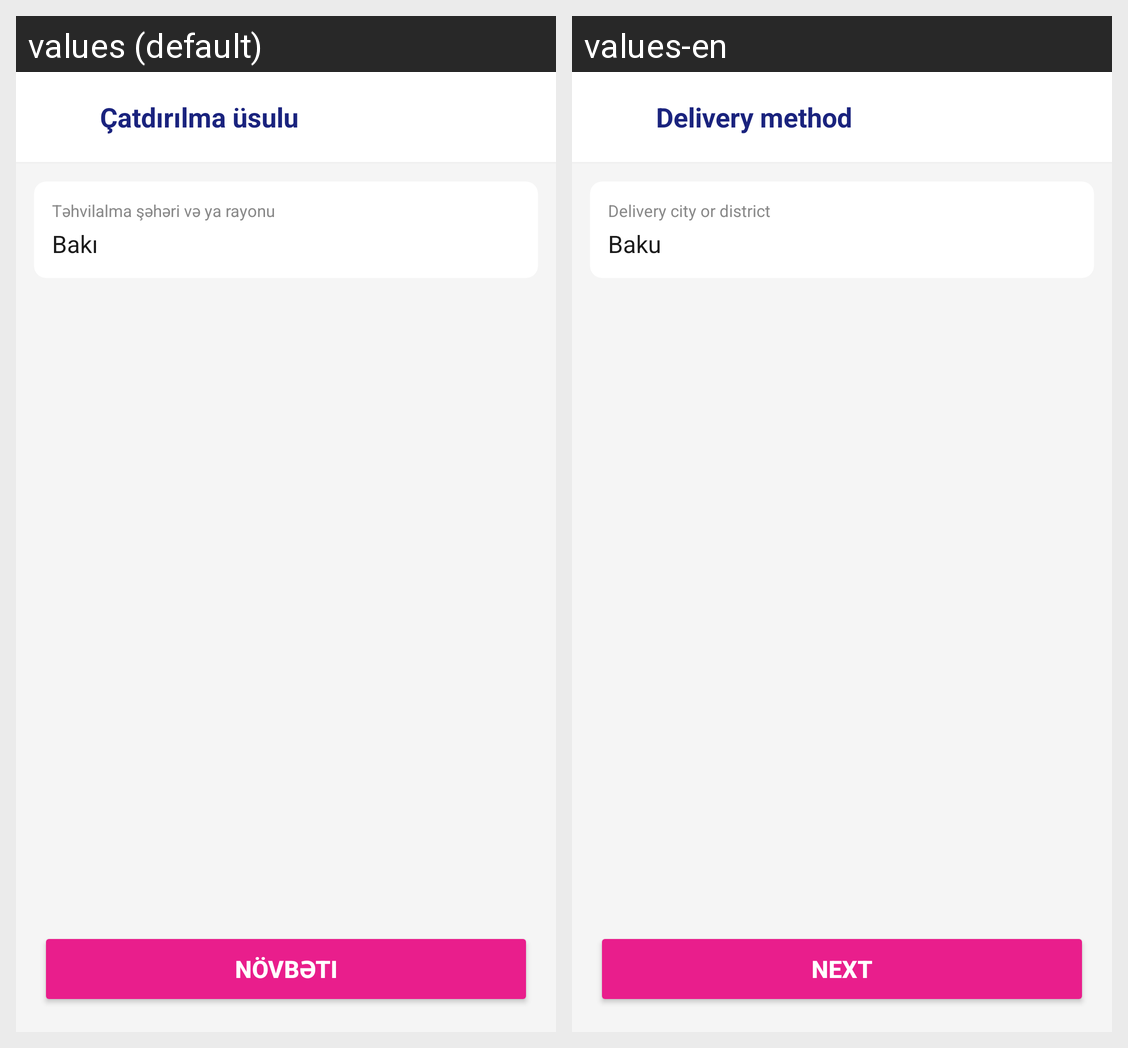

The same Android screen rendered under two of its app's locales, left to right. List the strings drawn on it with the default value and each locale's translation.
Android screen res/layout/fragment_delivery.xml rendered under 2 locales, left to right: values (default), values-en. Device: Nexus 5 (rendered at 1080×1920; each locale shown at half size, 540×960, under a caption strip naming it); theme Theme.OneMarket.
Strings drawn on this screen, with the default value and each locale's value (text and hints the layout hard-codes, and strings that could not be matched under every locale, appear in the picture but are not listed):

delivery_title
  values: Çatdırılma üsulu
  values-en: Delivery method

delivery_city_label
  values: Təhvilalma şəhəri və ya rayonu
  values-en: Delivery city or district

profile_city_baku
  values: Bakı
  values-en: Baku

delivery_next_btn
  values: Növbəti
  values-en: Next
